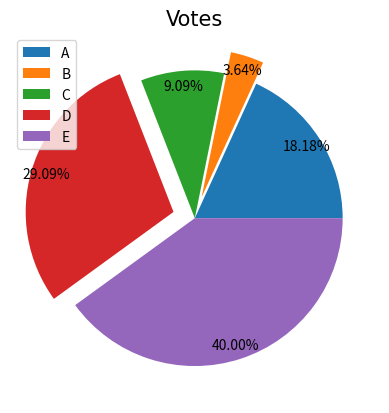

Source code (Python): (Note: this script raises an exception after producing the figure.)
import numpy as np
import matplotlib.pyplot as plt
# More advanced pie chart

# Generate some data:

votes = [10, 2, 5, 16, 22]
people = ['A', 'B', 'C', 'D', 'E']

# Plot it

explodes = [0, 0.15, 0, 0.15, 0]
plt.pie(votes, labels=None, explode=explodes,
        autopct='%.2f%%', pctdistance=0.9)
plt.legend(people, loc='upper left')
plt.title('Votes', fontsize=15, fontname='Times New Roman')

plt.show()
plt.savefig('../Figures/figure8_1.png')
